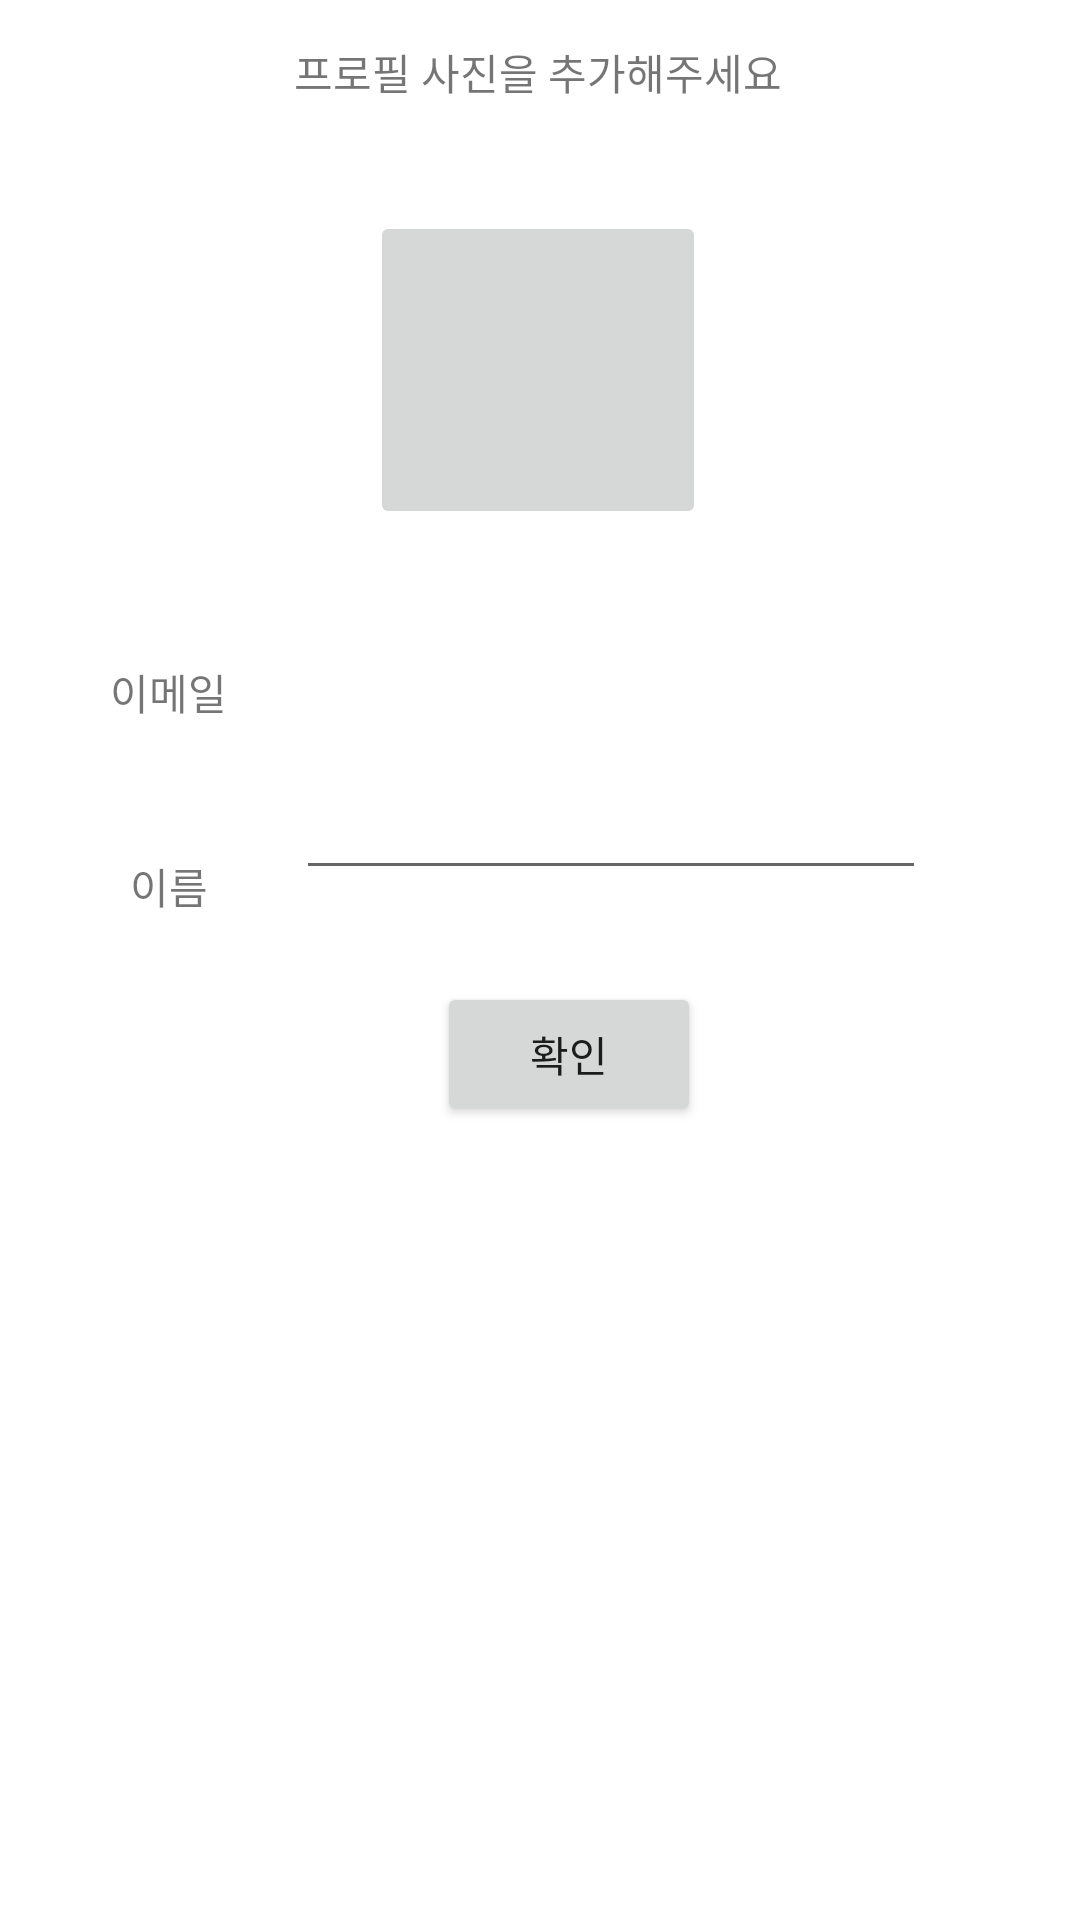

Android layout source for this screen:
<!-- AndroidManifest.xml: application theme Theme.2022SWProject -->
<!-- res/layout/fragment_inputuserinformation.xml -->
<?xml version="1.0" encoding="utf-8"?>
<androidx.constraintlayout.widget.ConstraintLayout xmlns:android="http://schemas.android.com/apk/res/android"
    xmlns:app="http://schemas.android.com/apk/res-auto"
    xmlns:tools="http://schemas.android.com/tools"
    android:layout_width="match_parent"
    android:layout_height="match_parent">

    <ImageButton
        android:id="@+id/inputUserInformation_imgBtn_setIcon"
        android:layout_width="112dp"
        android:layout_height="106dp"
        android:layout_marginTop="36dp"
        android:layout_marginEnd="10dp"
        android:src="@drawable/navigation_user"
        app:layout_constraintEnd_toEndOf="@+id/inputUserInformation_tv_imgIconTV"
        app:layout_constraintHorizontal_bias="0.625"
        app:layout_constraintStart_toStartOf="@+id/inputUserInformation_tv_imgIconTV"
        app:layout_constraintTop_toBottomOf="@+id/inputUserInformation_tv_imgIconTV"
        tools:src="@drawable/navigation_user"
        tools:srcCompat="@drawable/navigation_user" />

    <Button
        android:id="@+id/inputUserInformation_btn_save"
        android:layout_width="wrap_content"
        android:layout_height="wrap_content"
        android:text="확인"
        app:layout_constraintBottom_toBottomOf="parent"
        app:layout_constraintEnd_toEndOf="parent"
        app:layout_constraintHorizontal_bias="0.535"
        app:layout_constraintStart_toStartOf="parent"
        app:layout_constraintTop_toBottomOf="@+id/inputUserInformation_et_name"
        app:layout_constraintVertical_bias="0.104" />

    <TextView
        android:id="@+id/inputUserInformation_tv_email"
        android:layout_width="220dp"
        android:layout_height="19dp"
        android:layout_marginTop="44dp"
        android:ems="10"
        android:inputType="textPersonName"
        app:layout_constraintEnd_toEndOf="@+id/inputUserInformation_imgBtn_setIcon"
        app:layout_constraintHorizontal_bias="0.231"
        app:layout_constraintStart_toStartOf="@+id/inputUserInformation_imgBtn_setIcon"
        app:layout_constraintTop_toBottomOf="@+id/inputUserInformation_imgBtn_setIcon" />

    <TextView
        android:id="@+id/inputUserInformation_tv_e"
        android:layout_width="wrap_content"
        android:layout_height="wrap_content"
        android:layout_marginTop="44dp"
        android:layout_marginEnd="12dp"
        android:text="이메일"
        app:layout_constraintEnd_toStartOf="@+id/inputUserInformation_imgBtn_setIcon"
        app:layout_constraintHorizontal_bias="0.505"
        app:layout_constraintStart_toStartOf="parent"
        app:layout_constraintTop_toBottomOf="@+id/inputUserInformation_imgBtn_setIcon" />

    <EditText
        android:id="@+id/inputUserInformation_et_name"
        android:layout_width="wrap_content"
        android:layout_height="wrap_content"
        android:layout_marginTop="16dp"
        android:ems="10"
        android:inputType="textPersonName"
        app:layout_constraintEnd_toEndOf="@+id/inputUserInformation_tv_email"
        app:layout_constraintHorizontal_bias="0.0"
        app:layout_constraintStart_toStartOf="@+id/inputUserInformation_tv_email"
        app:layout_constraintTop_toBottomOf="@+id/inputUserInformation_tv_email" />

    <TextView
        android:id="@+id/inputUserInformation_tv_name"
        android:layout_width="wrap_content"
        android:layout_height="wrap_content"
        android:layout_marginTop="44dp"
        android:text="이름"
        app:layout_constraintEnd_toEndOf="@+id/inputUserInformation_tv_e"
        app:layout_constraintStart_toStartOf="@+id/inputUserInformation_tv_e"
        app:layout_constraintTop_toBottomOf="@+id/inputUserInformation_tv_e" />

    <TextView
        android:id="@+id/inputUserInformation_tv_imgIconTV"
        android:layout_width="wrap_content"
        android:layout_height="wrap_content"
        android:text="프로필 사진을 추가해주세요"
        app:layout_constraintBottom_toBottomOf="parent"
        app:layout_constraintEnd_toEndOf="parent"
        app:layout_constraintHorizontal_bias="0.497"
        app:layout_constraintStart_toStartOf="parent"
        app:layout_constraintTop_toTopOf="parent"
        app:layout_constraintVertical_bias="0.022" />

</androidx.constraintlayout.widget.ConstraintLayout>
<!-- resources referenced by this layout -->
<resources>
  <style name="Theme.2022SWProject" parent="Theme.MaterialComponents.DayNight.DarkActionBar">
          
          <item name="colorPrimary">@color/purple_500</item>
          <item name="colorPrimaryVariant">@color/purple_700</item>
          <item name="colorOnPrimary">@color/white</item>
          
          <item name="colorSecondary">@color/teal_200</item>
          <item name="colorSecondaryVariant">@color/teal_700</item>
          <item name="colorOnSecondary">@color/black</item>
          
          <item name="android:statusBarColor" tools:targetApi="l">?attr/colorPrimaryVariant</item>
          
      </style>
  <color name="purple_500">#45DA39</color>
  <color name="purple_700">#39D95C</color>
  <color name="white">#FFFFFFFF</color>
  <color name="teal_200">#FF03DAC5</color>
  <color name="teal_700">#FF018786</color>
  <color name="black">#FF000000</color>
</resources>
